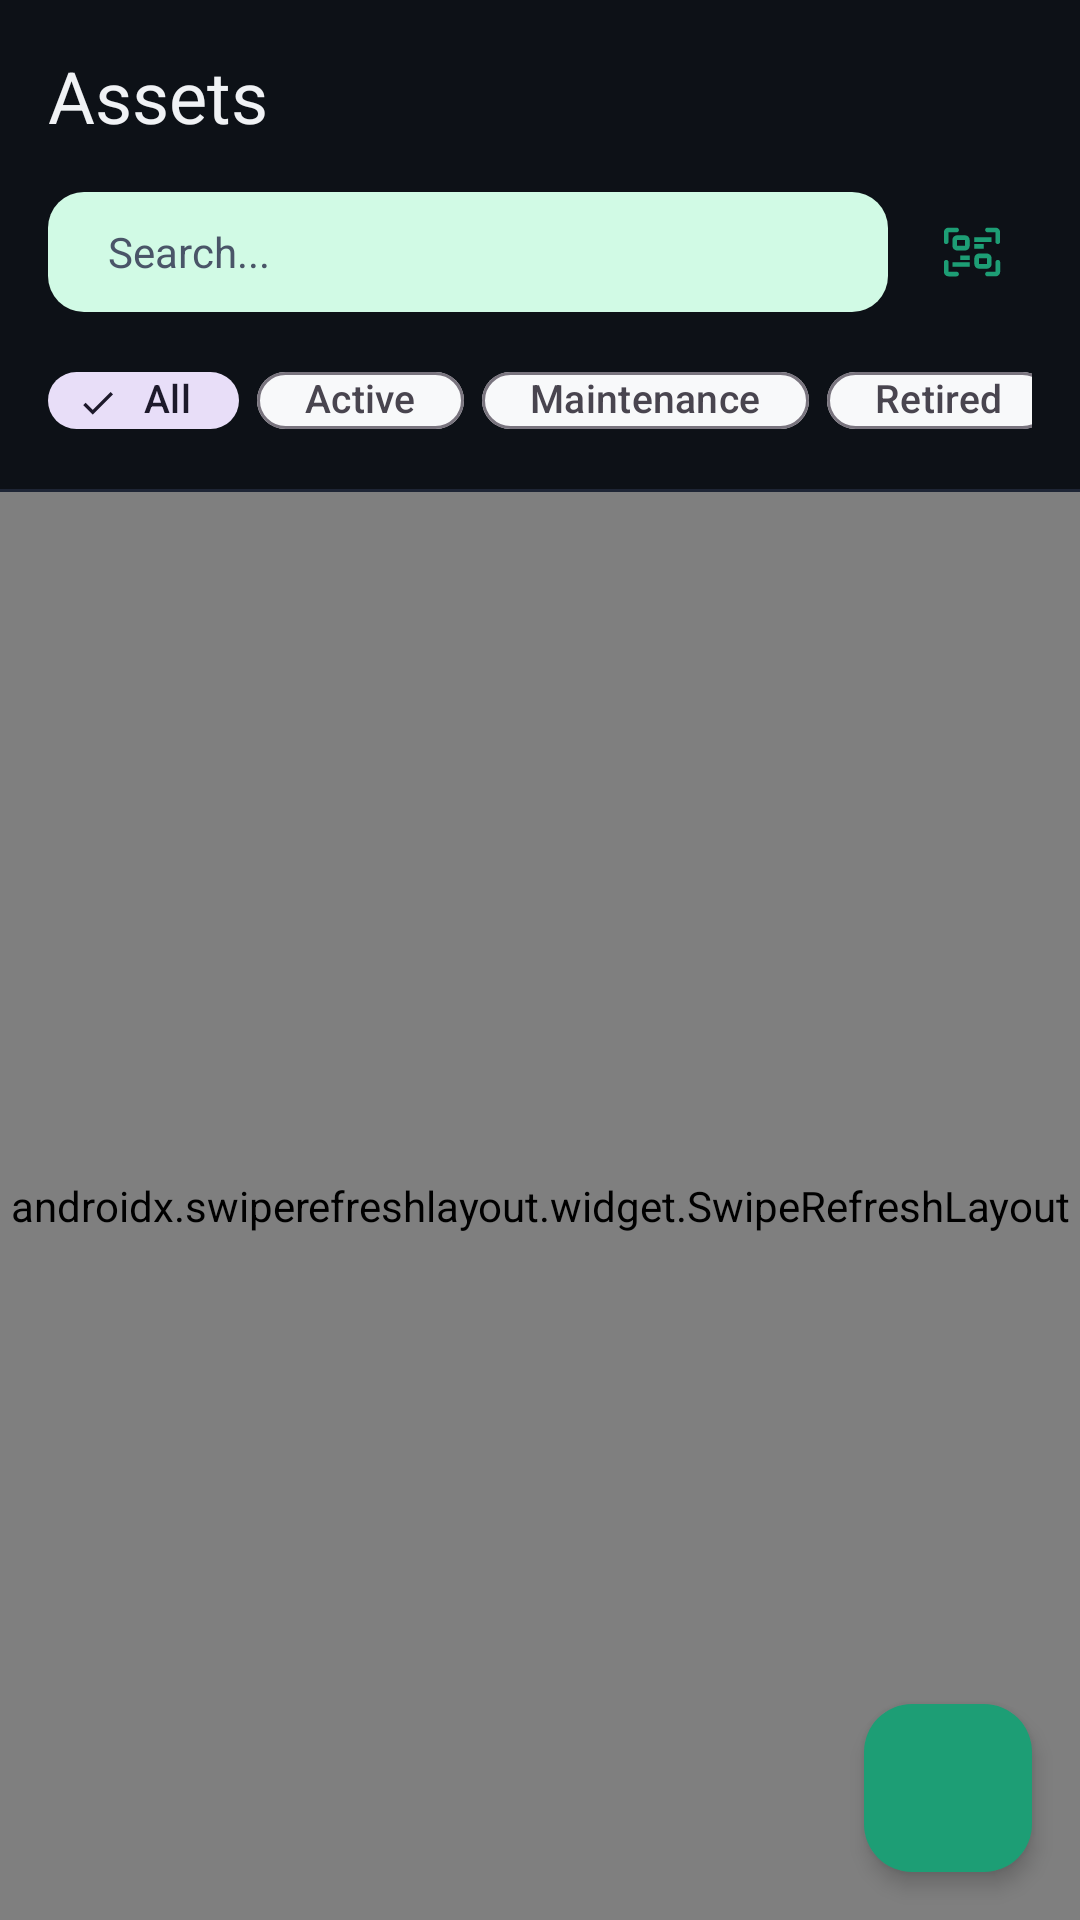

The Android layout XML behind this screen, and the referenced resources:
<!-- AndroidManifest.xml: application theme Theme.SmartAssetManagement -->
<!-- res/layout/fragment_assets.xml -->
<?xml version="1.0" encoding="utf-8"?>
<androidx.coordinatorlayout.widget.CoordinatorLayout
    xmlns:android="http://schemas.android.com/apk/res/android"
    xmlns:app="http://schemas.android.com/apk/res-auto"
    xmlns:tools="http://schemas.android.com/tools"
    android:layout_width="match_parent"
    android:layout_height="match_parent"
    android:background="@color/dash_bg"
    android:fitsSystemWindows="true">

    
    
    
    <com.google.android.material.appbar.AppBarLayout
        android:layout_width="match_parent"
        android:layout_height="wrap_content"
        android:background="@color/dash_bg"
        app:elevation="0dp">

        
        <com.google.android.material.appbar.MaterialToolbar
            android:id="@+id/toolbar"
            android:layout_width="match_parent"
            android:layout_height="?attr/actionBarSize"
            app:title="Assets"
            app:titleTextColor="@color/dash_text_primary"
            app:titleTextAppearance="?attr/textAppearanceHeadlineSmall" />

        
        <LinearLayout
            android:layout_width="match_parent"
            android:layout_height="wrap_content"
            android:orientation="horizontal"
            android:paddingHorizontal="16dp"
            android:paddingBottom="12dp"
            android:gravity="center_vertical">

            
            <LinearLayout
                android:layout_width="0dp"
                android:layout_height="40dp"
                android:layout_weight="1"
                android:background="@drawable/bg_status_active"
                android:gravity="center_vertical"
                android:orientation="horizontal"
                android:paddingHorizontal="12dp">



                <EditText
                    android:id="@+id/editTextSearch"
                    android:layout_width="match_parent"
                    android:layout_height="match_parent"
                    android:layout_marginStart="8dp"
                    android:background="@android:color/transparent"
                    android:hint="Search..."
                    android:textColor="@color/dash_text_primary"
                    android:textColorHint="@color/dash_text_hint"
                    android:textSize="14sp"
                    android:inputType="text"
                    android:maxLines="1"
                    android:imeOptions="actionSearch" />
            </LinearLayout>

            
            <ImageView
                android:id="@+id/btnScan"
                android:layout_width="40dp"
                android:layout_height="40dp"
                android:layout_marginStart="8dp"
                android:padding="10dp"
                android:src="@drawable/qr_code_svgrepo_com"
                app:tint="@color/dash_teal"
                android:contentDescription="Scan QR"
                android:background="?attr/selectableItemBackgroundBorderless" />
        </LinearLayout>

        
        <HorizontalScrollView
            android:layout_width="match_parent"
            android:layout_height="wrap_content"
            android:scrollbars="none"
            android:overScrollMode="never"
            android:paddingHorizontal="16dp"
            android:paddingBottom="12dp">

            <com.google.android.material.chip.ChipGroup
                android:id="@+id/chipGroupStatus"
                android:layout_width="wrap_content"
                android:layout_height="wrap_content"
                app:singleSelection="true"
                app:selectionRequired="true"
                app:chipSpacingHorizontal="6dp">

                <com.google.android.material.chip.Chip
                    android:id="@+id/chipAll"
                    style="@style/Widget.Material3.Chip.Filter"
                    android:layout_width="wrap_content"
                    android:layout_height="35dp"
                    android:text="All"
                    android:checked="true"
                    android:textSize="13sp"
                    app:chipCornerRadius="16dp" />

                <com.google.android.material.chip.Chip
                    android:id="@+id/chipActive"
                    style="@style/Widget.Material3.Chip.Filter"
                    android:layout_width="wrap_content"
                    android:layout_height="35dp"
                    android:text="Active"
                    android:textSize="13sp"
                    app:chipCornerRadius="16dp" />

                <com.google.android.material.chip.Chip
                    android:id="@+id/chipMaintenance"
                    style="@style/Widget.Material3.Chip.Filter"
                    android:layout_width="wrap_content"
                    android:layout_height="35dp"
                    android:text="Maintenance"
                    android:textSize="13sp"
                    app:chipCornerRadius="16dp" />

                <com.google.android.material.chip.Chip
                    android:id="@+id/chipRetired"
                    style="@style/Widget.Material3.Chip.Filter"
                    android:layout_width="wrap_content"
                    android:layout_height="35dp"
                    android:text="Retired"
                    android:textSize="13sp"
                    app:chipCornerRadius="16dp" />
            </com.google.android.material.chip.ChipGroup>
        </HorizontalScrollView>

        
        <View
            android:layout_width="match_parent"
            android:layout_height="1dp"
            android:background="@color/dash_border" />
    </com.google.android.material.appbar.AppBarLayout>

    
    
    
    <FrameLayout
        android:layout_width="match_parent"
        android:layout_height="match_parent"
        app:layout_behavior="@string/appbar_scrolling_view_behavior">

        
        <androidx.swiperefreshlayout.widget.SwipeRefreshLayout
            android:id="@+id/swipeRefresh"
            android:layout_width="match_parent"
            android:layout_height="match_parent">

            <androidx.recyclerview.widget.RecyclerView
                android:id="@+id/recyclerViewAssets"
                android:layout_width="match_parent"
                android:layout_height="match_parent"
                android:clipToPadding="false"
                android:paddingHorizontal="16dp"
                android:paddingTop="4dp"
                android:paddingBottom="80dp"
                android:overScrollMode="never"
                tools:listitem="@layout/item_asset" />
        </androidx.swiperefreshlayout.widget.SwipeRefreshLayout>

        
        <LinearLayout
            android:id="@+id/emptyStateView"
            android:layout_width="match_parent"
            android:layout_height="match_parent"
            android:gravity="center"
            android:orientation="vertical"
            android:padding="32dp"
            android:visibility="gone"
            tools:visibility="visible">

            <ImageView
                android:layout_width="64dp"
                android:layout_height="64dp"
                android:src="@drawable/ic_inventory"
                app:tint="@color/dash_text_hint"
                android:alpha="0.4"
                android:contentDescription="No assets" />

            <com.google.android.material.textview.MaterialTextView
                android:layout_width="wrap_content"
                android:layout_height="wrap_content"
                android:layout_marginTop="16dp"
                android:text="No Assets"
                android:textAppearance="?attr/textAppearanceTitleMedium"
                android:textColor="@color/dash_text_primary"
                android:textStyle="bold" />

            <com.google.android.material.textview.MaterialTextView
                android:layout_width="wrap_content"
                android:layout_height="wrap_content"
                android:layout_marginTop="4dp"
                android:gravity="center"
                android:text="Tap + to add your first asset"
                android:textAppearance="?attr/textAppearanceBodyMedium"
                android:textColor="@color/dash_text_muted" />
        </LinearLayout>
    </FrameLayout>

    
    
    
    <com.google.android.material.floatingactionbutton.FloatingActionButton
        android:id="@+id/fabAdd"
        android:layout_width="56dp"
        android:layout_height="56dp"
        android:layout_gravity="bottom|end"
        android:layout_margin="16dp"
        android:contentDescription="Add new asset"
        android:src="@drawable/add_square_svgrepo_com"
        app:backgroundTint="@color/dash_teal"
        app:fabSize="normal"
        app:elevation="4dp" />

</androidx.coordinatorlayout.widget.CoordinatorLayout>
<!-- res/layout/item_asset.xml (included above) -->
<?xml version="1.0" encoding="utf-8"?>
<LinearLayout
    xmlns:android="http://schemas.android.com/apk/res/android"
    xmlns:app="http://schemas.android.com/apk/res-auto"
    xmlns:tools="http://schemas.android.com/tools"
    android:layout_width="match_parent"
    android:layout_height="wrap_content"
    android:orientation="vertical"
    android:background="?attr/selectableItemBackground"
    android:clickable="true"
    android:focusable="true">

    
    <LinearLayout
        android:layout_width="match_parent"
        android:layout_height="wrap_content"
        android:orientation="horizontal"
        android:paddingVertical="10dp"
        android:gravity="center_vertical">

        
        <View
            android:id="@+id/viewStatusIndicator"
            android:layout_width="4dp"
            android:layout_height="32dp"
            android:background="@color/dash_teal" />

        
        <LinearLayout
            android:layout_width="0dp"
            android:layout_height="wrap_content"
            android:layout_weight="1"
            android:layout_marginStart="12dp"
            android:orientation="vertical">

            
            <com.google.android.material.textview.MaterialTextView
                android:id="@+id/textAssetName"
                android:layout_width="wrap_content"
                android:layout_height="wrap_content"
                android:textAppearance="?attr/textAppearanceBodyMedium"
                android:textColor="@color/dash_text_primary"
                android:textStyle="bold"
                android:maxLines="1"
                android:ellipsize="end"
                tools:text="Dell XPS 15" />

            
            <com.google.android.material.textview.MaterialTextView
                android:id="@+id/textAssetDetails"
                android:layout_width="wrap_content"
                android:layout_height="wrap_content"
                android:layout_marginTop="2dp"
                android:textAppearance="?attr/textAppearanceLabelSmall"
                android:textColor="@color/dash_text_muted"
                android:maxLines="1"
                android:ellipsize="end"
                tools:text="IT Dept • SN-12345" />
        </LinearLayout>

        
        <com.google.android.material.textview.MaterialTextView
            android:id="@+id/textStatus"
            android:layout_width="wrap_content"
            android:layout_height="wrap_content"
            android:paddingHorizontal="10dp"
            android:paddingVertical="4dp"
            android:textAppearance="?attr/textAppearanceLabelSmall"
            android:textColor="@color/dash_teal"
            android:background="@drawable/bg_status_active"
            android:maxLines="1"
            tools:text="Active" />
    </LinearLayout>

    
    <View
        android:layout_width="match_parent"
        android:layout_height="1dp"
        android:background="@color/dash_border" />
</LinearLayout>
<!-- resources referenced by this layout -->
<resources>
  <color name="dash_bg">#0D1117</color>
  <color name="dash_border">#1E2535</color>
  <color name="dash_teal">#1D9E75</color>
  <color name="dash_text_hint">#4A5568</color>
  <color name="dash_text_muted">#8A94A8</color>
  <color name="dash_text_primary">#F0F2F5</color>
  <!-- drawable bg_status_active (drawable) -->
  <shape xmlns:android="http://schemas.android.com/apk/res/android" android:shape="rectangle">
      <solid android:color="#D1FAE5"/> 
      <corners android:radius="12dp"/>
      <padding android:left="8dp" android:right="8dp" android:top="4dp" android:bottom="4dp"/>
  </shape>
  <!-- drawable ic_inventory (drawable) -->
  <vector xmlns:android="http://schemas.android.com/apk/res/android"
      android:width="800dp"
      android:height="800dp"
      android:viewportWidth="24"
      android:viewportHeight="24">
    <group>
      <clip-path
          android:pathData="M0,0h24v24h-24z"/>
      <path
          android:pathData="M1,0C1.552,0 2,0.448 2,1V8H5C4.448,8 4,7.552 4,7V5C4,4.448 4.448,4 5,4H9C9.552,4 10,4.448 10,5V7C10,7.552 9.552,8 9,8H13C12.448,8 12,7.552 12,7V3C12,2.448 12.448,2 13,2H19C19.552,2 20,2.448 20,3V7C20,7.552 19.552,8 19,8H22V1C22,0.448 22.448,0 23,0C23.552,0 24,0.448 24,1V23C24,23.552 23.552,24 23,24C22.448,24 22,23.552 22,23V22H2V23C2,23.552 1.552,24 1,24C0.448,24 0,23.552 0,23V1C0,0.448 0.448,0 1,0ZM22,20H19C19.552,20 20,19.552 20,19V15C20,14.448 19.552,14 19,14H14C13.448,14 13,14.448 13,15V19C13,19.552 13.448,20 14,20H10C10.552,20 11,19.552 11,19V13C11,12.448 10.552,12 10,12H5C4.448,12 4,12.448 4,13V19C4,19.552 4.448,20 5,20H2V10H22V20Z"
          android:fillColor="#1970c8"
          android:fillType="evenOdd"/>
    </group>
  </vector>
  <style name="Theme.SmartAssetManagement" parent="Theme.Material3.DayNight.NoActionBar">
  
          <item name="colorPrimary">@color/md_theme_light_primary</item>
          <item name="colorOnPrimary">@color/md_theme_light_onPrimary</item>
          <item name="colorPrimaryContainer">@color/md_theme_light_primary</item>
  
          <item name="colorSecondary">@color/md_theme_light_secondary</item>
          <item name="colorOnSecondary">@color/md_theme_light_onSecondary</item>
  
          <item name="colorTertiary">@color/md_theme_light_tertiary</item>
          <item name="colorOnTertiary">@color/md_theme_light_onTertiary</item>
  
          <item name="background">@color/md_theme_light_background</item>
          <item name="colorSurface">@color/md_theme_light_surface</item>
  
          <item name="colorOnBackground">@color/md_theme_light_onBackground</item>
          <item name="colorOnSurface">@color/md_theme_light_onSurface</item>
  
          <item name="colorError">@color/md_theme_light_error</item>
          <item name="colorOnError">@color/md_theme_light_onError</item>
  
          <item name="colorSurfaceVariant">@color/md_theme_light_surface</item>
  
          <item name="android:statusBarColor">@color/dash_bg</item>
          <item name="android:navigationBarColor">@color/dash_teal_surface</item>
          <item name="android:windowLightStatusBar">true</item>
  
  
  
  
  
      </style>
  <color name="md_theme_light_primary">#1A56DB</color>
  <color name="md_theme_light_onPrimary">#FFFFFF</color>
  <color name="md_theme_light_secondary">#5A6270</color>
  <color name="md_theme_light_onSecondary">#FFFFFF</color>
  <color name="md_theme_light_tertiary">#006B5E</color>
  <color name="md_theme_light_onTertiary">#FFFFFF</color>
  <color name="md_theme_light_background">#F8F9FA</color>
  <color name="md_theme_light_surface">#F8F9FA</color>
  <color name="md_theme_light_onBackground">#1A1C1E</color>
  <color name="md_theme_light_onSurface">#1A1C1E</color>
  <color name="md_theme_light_error">#BA1A1A</color>
  <color name="md_theme_light_onError">#FFFFFF</color>
  <color name="dash_teal_surface">#0F3D2E</color>
</resources>
